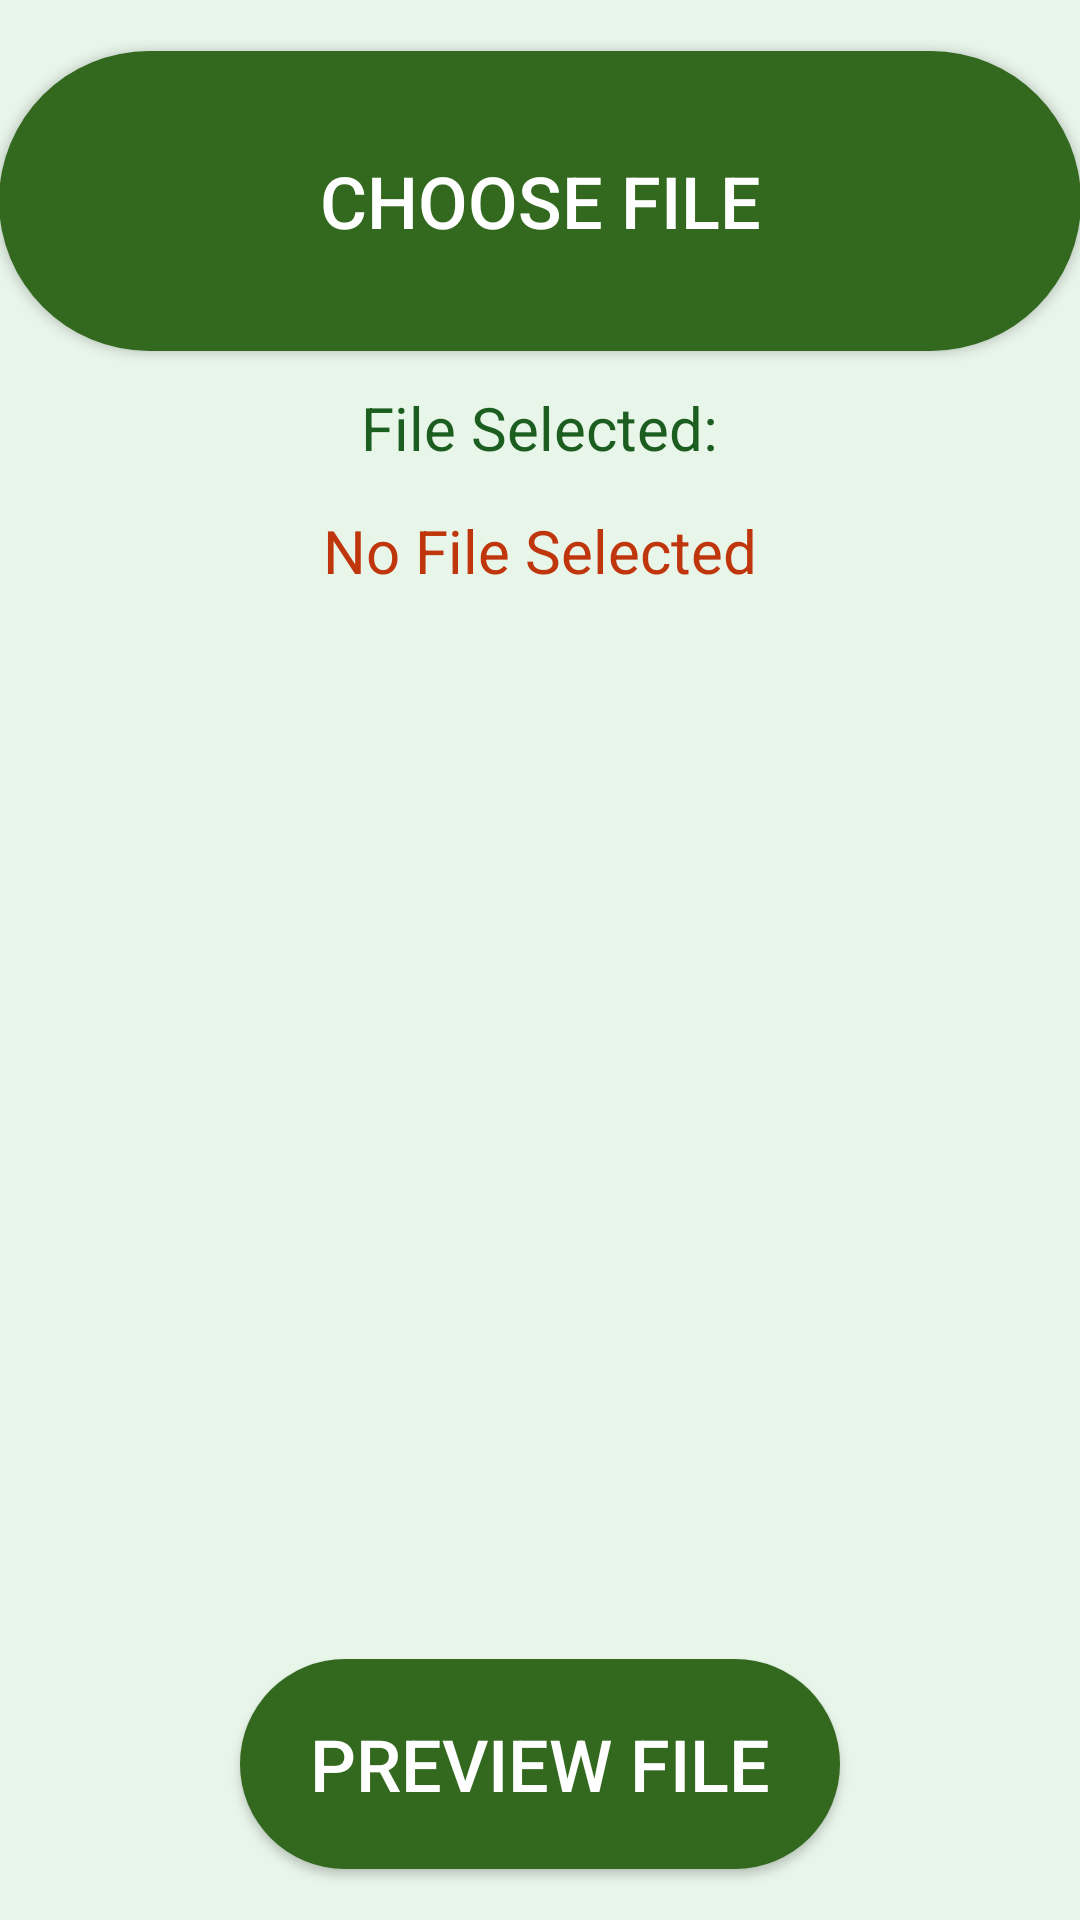

This screen was rendered from an Android layout file. Write that file and the resources it references.
<!-- AndroidManifest.xml: application theme AppTheme -->
<!-- res/layout/activity_share_files.xml -->
<?xml version="1.0" encoding="utf-8"?>
<RelativeLayout xmlns:android="http://schemas.android.com/apk/res/android"
    xmlns:tools="http://schemas.android.com/tools"
    android:id="@+id/activity_share_files"
    android:layout_width="match_parent"
    android:layout_height="match_parent"
    android:paddingBottom="@dimen/activity_vertical_margin"
    android:paddingLeft="@dimen/activity_horizontal_margin"
    android:paddingRight="@dimen/activity_horizontal_margin"
    android:paddingTop="@dimen/activity_vertical_margin"
    tools:context="ie.ittralee.finalyeartest.finalyeartest.ShareFilesActivity"
    android:background="@color/backgroundColor">

    <RelativeLayout
        android:layout_width="match_parent"
        android:layout_height="match_parent"
        android:layout_alignParentTop="true"
        android:layout_alignParentLeft="true"
        android:layout_alignParentStart="true">

        <Button
            android:text="Choose File"
            android:id="@+id/chooseFileBtn"
            android:background="@drawable/sharefilesstate"
            android:textColor="@android:color/background_light"
            android:textSize="24sp"
            android:textAppearance="@style/TextAppearance.AppCompat.Widget.Button"
            android:gravity="center"
            android:textAlignment="gravity"
            android:layout_width="match_parent"
            android:layout_height="100dp"
            android:layout_alignParentTop="true"
            android:layout_alignParentLeft="true"
            android:layout_alignParentStart="true"
            android:layout_marginTop="17dp" />

        <TextView
            android:text="No File Selected"
            android:layout_width="wrap_content"
            android:layout_height="wrap_content"
            android:id="@+id/fileNameTextView"
            android:textColor="@color/myFilesColour"
            android:textSize="20sp"
            android:layout_below="@+id/textView"
            android:layout_centerHorizontal="true"
            android:layout_marginTop="14dp" />

        <TextView
            android:text="File Selected:"
            android:layout_width="wrap_content"
            android:layout_height="wrap_content"
            android:id="@+id/textView"
            android:textSize="20sp"
            android:textColor="@color/toolbarColor"
            android:layout_below="@+id/chooseFileBtn"
            android:layout_centerHorizontal="true"
            android:layout_marginTop="12dp" />

        <Button
            android:text="Preview File"
            android:id="@+id/previewBtn"
            android:background="@drawable/sharefilesstate"
            android:textColor="@android:color/background_light"
            android:textSize="24sp"
            android:textAppearance="@style/TextAppearance.AppCompat.Widget.Button"
            android:gravity="center"
            android:textAlignment="gravity"
            android:layout_height="70dp"
            android:layout_width="200dp"
            android:layout_alignParentBottom="true"
            android:layout_centerHorizontal="true"
            android:layout_marginBottom="17dp" />

    </RelativeLayout>
</RelativeLayout>
<!-- resources referenced by this layout -->
<resources>
  <color name="backgroundColor">#e8f5e9</color>
  <color name="myFilesColour"> #bf360c</color>
  <color name="toolbarColor">#1b5e20</color>
  <!-- drawable sharefilesstate (drawable) -->
  <?xml version="1.0" encoding="utf-8"?>
  <selector xmlns:android="http://schemas.android.com/apk/res/android">
      <item android:state_pressed="false">
          <shape android:shape="rectangle">
              <corners android:radius="50dp" />
              <solid android:color="@color/shareFilesColour" />
  
              <padding
                  android:bottom="4dp"
                  android:left="4dp"
                  android:right="4dp"
                  android:top="4dp" />
          </shape>
      </item>
  
      <item android:state_pressed="true">
          <shape android:shape="rectangle">
              <corners android:radius="50dp" />
              <solid android:color="#263238" />
  
              <padding
                  android:bottom="4dp"
                  android:left="4dp"
                  android:right="4dp"
                  android:top="4dp" />
          </shape>
      </item>
  </selector>
  <style name="AppTheme" parent="Theme.AppCompat.Light.DarkActionBar">
          
          <item name="colorPrimary">@color/toolbarColor</item>
          <item name="colorPrimaryDark">@color/colorPrimaryDark</item>
          <item name="colorAccent">@color/colorAccent</item>
      </style>
  <color name="shareFilesColour"> #33691e</color>
  <color name="colorPrimaryDark">#1b5e20</color>
  <color name="colorAccent">#dddddd</color>
</resources>
